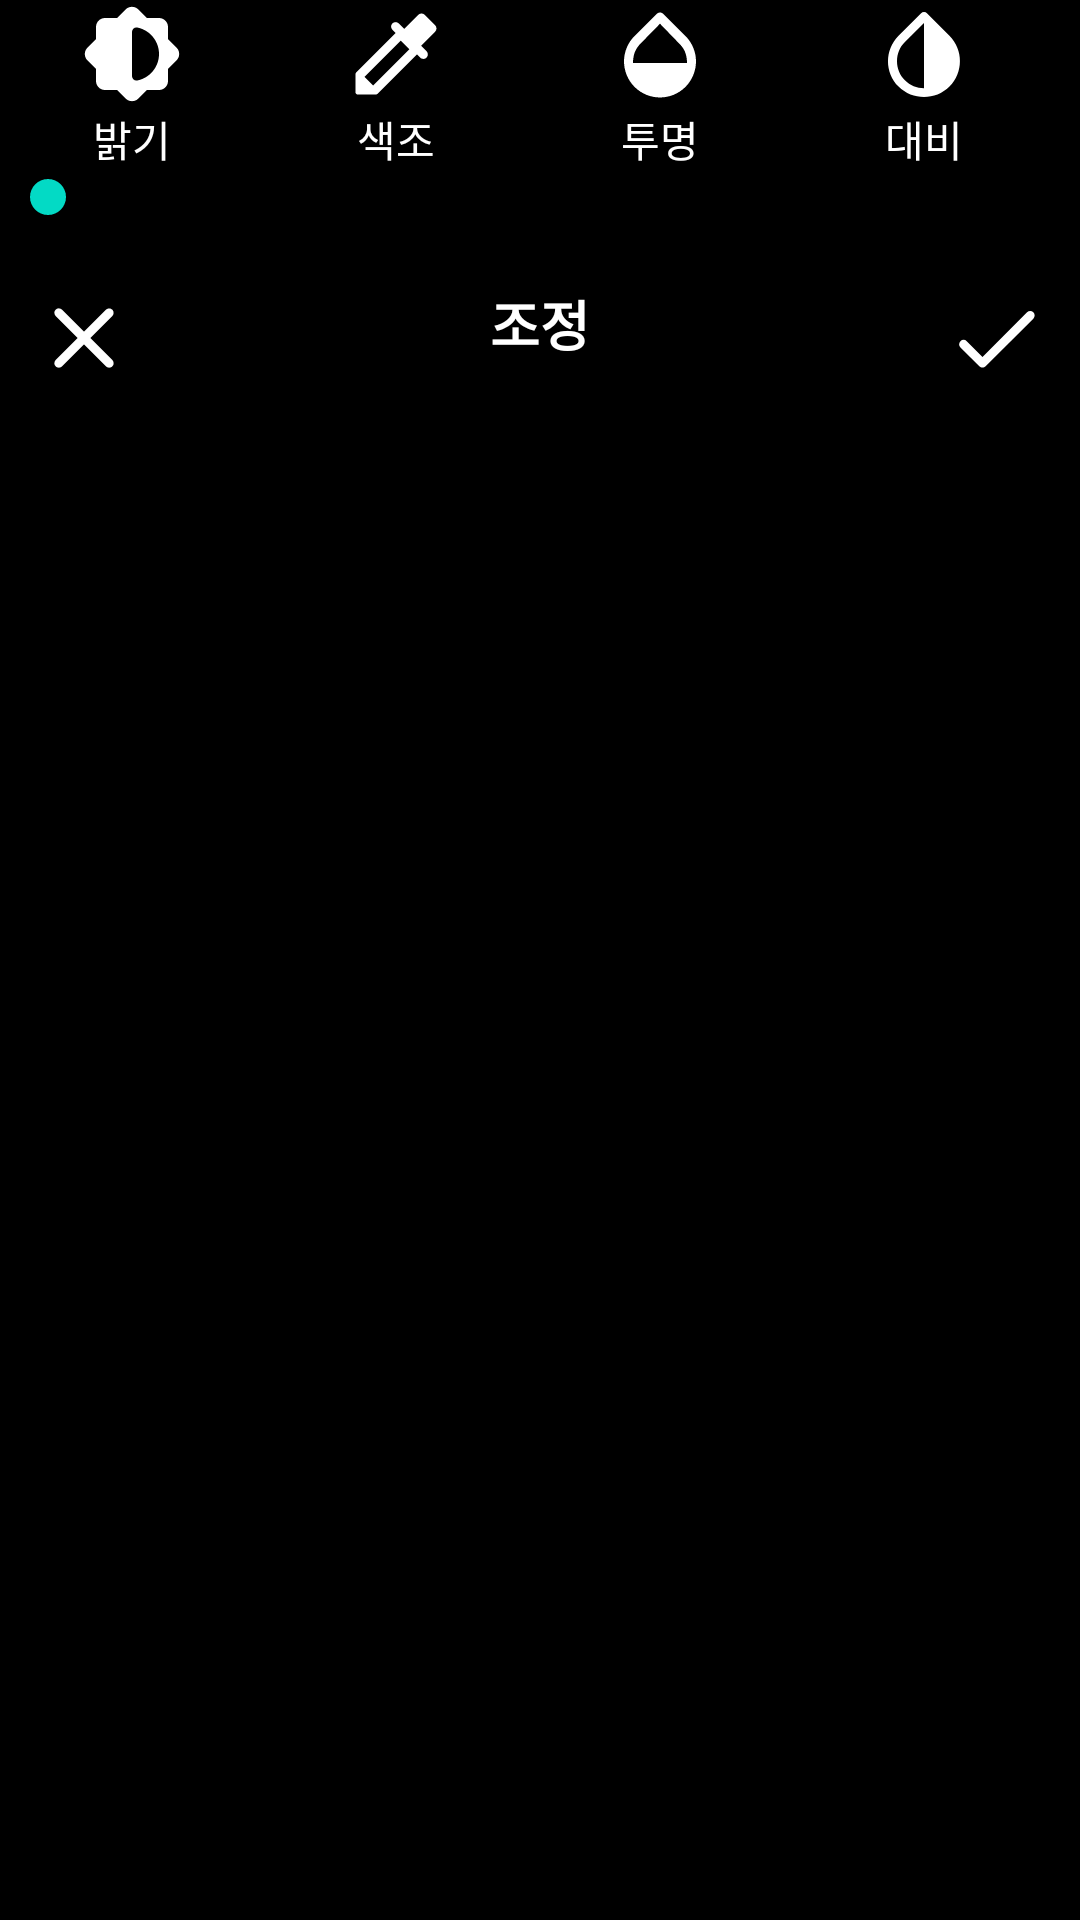

Here is an Android app screen rendered from its layout file. Give the layout XML and the strings, colors and styles it references.
<!-- AndroidManifest.xml: application theme Theme.SwitchCamera -->
<!-- res/layout/sc_edit_tune.xml -->
<?xml version="1.0" encoding="utf-8"?>
<androidx.constraintlayout.widget.ConstraintLayout xmlns:android="http://schemas.android.com/apk/res/android"
    xmlns:app="http://schemas.android.com/apk/res-auto"
    xmlns:tools="http://schemas.android.com/tools"
    android:layout_width="match_parent"
    android:layout_height="wrap_content"
    android:background="@color/black">

    <LinearLayout
        android:layout_width="match_parent"
        android:layout_height="wrap_content"
        android:orientation="vertical"
        app:layout_constraintTop_toTopOf="parent">

        <HorizontalScrollView
            android:layout_width="match_parent"
            android:layout_height="wrap_content">

            <LinearLayout
                android:layout_width="wrap_content"
                android:layout_height="match_parent"
                android:orientation="horizontal">

                <Button
                    android:id="@+id/tune_bright"
                    android:layout_width="wrap_content"
                    android:layout_height="wrap_content"
                    android:background="@android:color/transparent"
                    android:drawableTop="@drawable/round_brightness_medium_24"
                    android:text="밝기"
                    android:textColor="@color/white" />

                <Button
                    android:id="@+id/tune_saturation"
                    android:layout_width="wrap_content"
                    android:layout_height="wrap_content"
                    android:background="@android:color/transparent"
                    android:drawableTop="@drawable/round_colorize_24"
                    android:text="색조"
                    android:textColor="@color/white" />

                <Button
                    android:id="@+id/edit_opacity"
                    android:layout_width="wrap_content"
                    android:layout_height="wrap_content"
                    android:background="@android:color/transparent"
                    android:drawableTop="@drawable/round_opacity_24"
                    android:text="투명"
                    android:textColor="@color/white" />

                <Button
                    android:id="@+id/edit_contrast"
                    android:layout_width="wrap_content"
                    android:layout_height="wrap_content"
                    android:background="@android:color/transparent"
                    android:drawableTop="@drawable/round_invert_colors_24"
                    android:text="대비"
                    android:textColor="@color/white" />


            </LinearLayout>
        </HorizontalScrollView>

        <SeekBar
            android:id="@+id/edit_seekbar"
            android:layout_width="match_parent"
            android:layout_height="wrap_content" />

        <LinearLayout
            android:layout_width="match_parent"
            android:layout_height="wrap_content"
            android:orientation="horizontal"
            android:layout_marginTop="20dp"
            android:weightSum="3">

            <ImageButton
                android:id="@+id/edit_crop_close"
                android:layout_width="wrap_content"
                android:layout_height="wrap_content"
                android:layout_margin="10dp"
                android:layout_gravity="left"
                android:background="@android:color/transparent"
                android:gravity="left"
                android:textColor="@color/white"
                android:src="@drawable/round_close_24"/>

            <TextView
                android:id="@+id/textView"
                android:layout_width="0dp"
                android:layout_height="wrap_content"
                android:layout_weight="3"
                android:text="조정"
                android:textAlignment="center"
                android:textColor="@color/white"
                android:textSize="18sp"
                android:textStyle="bold" />

            <ImageButton
                android:id="@+id/edit_crop_done"
                android:layout_width="wrap_content"
                android:layout_height="wrap_content"
                android:background="@android:color/transparent"
                android:layout_margin="10dp"
                android:gravity="right"
                android:layout_gravity="right"
                android:textColor="@color/white"
                android:src="@drawable/round_done_24"/>
        </LinearLayout>

    </LinearLayout>

</androidx.constraintlayout.widget.ConstraintLayout>
<!-- resources referenced by this layout -->
<resources>
  <color name="black">#FF000000</color>
  <color name="white">#FFFFFFFF</color>
  <!-- drawable round_close_24 (drawable) -->
  <vector xmlns:android="http://schemas.android.com/apk/res/android"
      android:width="36dp"
      android:height="36dp"
      android:viewportWidth="24"
      android:viewportHeight="24">
    <path
        android:fillColor="#fff"
        android:pathData="M18.3,5.71c-0.39,-0.39 -1.02,-0.39 -1.41,0L12,10.59 7.11,5.7c-0.39,-0.39 -1.02,-0.39 -1.41,0 -0.39,0.39 -0.39,1.02 0,1.41L10.59,12 5.7,16.89c-0.39,0.39 -0.39,1.02 0,1.41 0.39,0.39 1.02,0.39 1.41,0L12,13.41l4.89,4.89c0.39,0.39 1.02,0.39 1.41,0 0.39,-0.39 0.39,-1.02 0,-1.41L13.41,12l4.89,-4.89c0.38,-0.38 0.38,-1.02 0,-1.4z"/>
  </vector>
  <!-- drawable round_colorize_24 (drawable) -->
  <vector xmlns:android="http://schemas.android.com/apk/res/android"
      android:width="36dp"
      android:height="36dp"
      android:viewportWidth="24"
      android:viewportHeight="24">
    <path
        android:fillColor="#fff"
        android:pathData="M20.71,5.63l-2.34,-2.34c-0.39,-0.39 -1.02,-0.39 -1.41,0l-3.12,3.12 -1.23,-1.21c-0.39,-0.39 -1.02,-0.38 -1.41,0 -0.39,0.39 -0.39,1.02 0,1.41l0.72,0.72 -8.77,8.77c-0.1,0.1 -0.15,0.22 -0.15,0.36v4.04c0,0.28 0.22,0.5 0.5,0.5h4.04c0.13,0 0.26,-0.05 0.35,-0.15l8.77,-8.77 0.72,0.72c0.39,0.39 1.02,0.39 1.41,0 0.39,-0.39 0.39,-1.02 0,-1.41l-1.22,-1.22 3.12,-3.12c0.41,-0.4 0.41,-1.03 0.02,-1.42zM6.92,19L5,17.08l8.06,-8.06 1.92,1.92L6.92,19z"/>
  </vector>
  <!-- drawable round_done_24 (drawable) -->
  <vector xmlns:android="http://schemas.android.com/apk/res/android"
      android:width="36dp"
      android:height="36dp"
      android:viewportWidth="24"
      android:viewportHeight="24">
    <path
        android:fillColor="#fff"
        android:pathData="M9,16.2l-3.5,-3.5c-0.39,-0.39 -1.01,-0.39 -1.4,0 -0.39,0.39 -0.39,1.01 0,1.4l4.19,4.19c0.39,0.39 1.02,0.39 1.41,0L20.3,7.7c0.39,-0.39 0.39,-1.01 0,-1.4 -0.39,-0.39 -1.01,-0.39 -1.4,0L9,16.2z"/>
  </vector>
  <!-- drawable round_invert_colors_24 (drawable) -->
  <vector xmlns:android="http://schemas.android.com/apk/res/android"
      android:width="36dp"
      android:height="36dp"
      android:viewportWidth="24"
      android:viewportHeight="24">
    <path
        android:fillColor="#fff"
        android:pathData="M6.34,7.93c-3.12,3.12 -3.12,8.19 0,11.31C7.9,20.8 9.95,21.58 12,21.58s4.1,-0.78 5.66,-2.34c3.12,-3.12 3.12,-8.19 0,-11.31l-4.95,-4.95c-0.39,-0.39 -1.02,-0.39 -1.41,0L6.34,7.93zM12,19.59c-1.6,0 -3.11,-0.62 -4.24,-1.76C6.62,16.69 6,15.19 6,13.59s0.62,-3.11 1.76,-4.24L12,5.1v14.49z"/>
  </vector>
  <!-- drawable round_opacity_24 (drawable) -->
  <vector xmlns:android="http://schemas.android.com/apk/res/android"
      android:width="36dp"
      android:height="36dp"
      android:viewportWidth="24"
      android:viewportHeight="24">
    <path
        android:fillColor="#fff"
        android:pathData="M17.66,8l-4.95,-4.94c-0.39,-0.39 -1.02,-0.39 -1.41,0L6.34,8C4.78,9.56 4,11.64 4,13.64s0.78,4.11 2.34,5.67 3.61,2.35 5.66,2.35 4.1,-0.79 5.66,-2.35S20,15.64 20,13.64 19.22,9.56 17.66,8zM6,14c0.01,-2 0.62,-3.27 1.76,-4.4L12,5.27l4.24,4.38C17.38,10.77 17.99,12 18,14H6z"/>
  </vector>
  <style name="Theme.SwitchCamera" parent="Theme.MaterialComponents.DayNight.DarkActionBar">
          
          <item name="colorPrimary">@color/purple_500</item>
          <item name="colorPrimaryVariant">@color/purple_700</item>
          <item name="colorOnPrimary">@color/white</item>
          
          <item name="colorSecondary">@color/teal_200</item>
          <item name="colorSecondaryVariant">@color/teal_700</item>
          <item name="colorOnSecondary">@color/black</item>
          
          <item name="android:statusBarColor" tools:targetApi="l">?attr/colorPrimaryVariant</item>
          
          <item name="windowNoTitle">true</item>
      </style>
  <color name="purple_500">#FF6200EE</color>
  <color name="purple_700">#FF3700B3</color>
  <color name="teal_200">#FF03DAC5</color>
  <color name="teal_700">#FF018786</color>
</resources>
